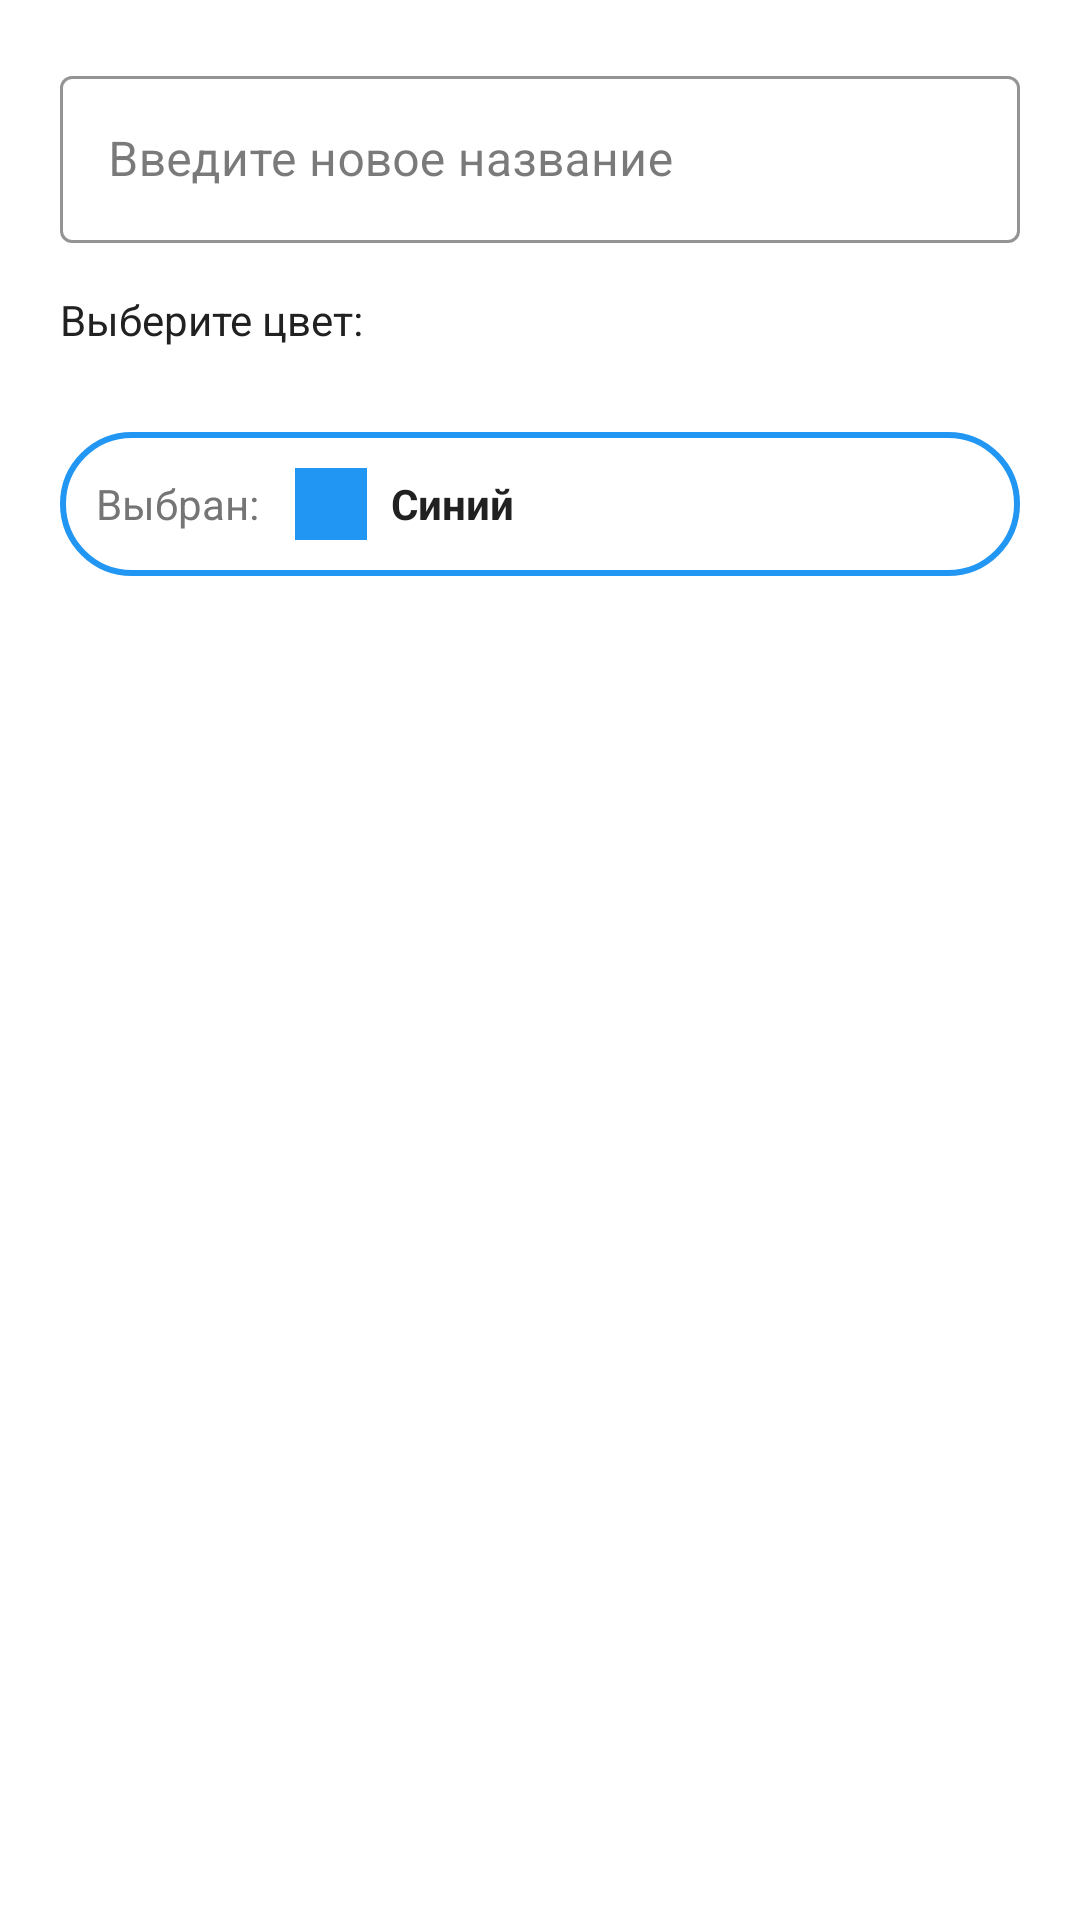

Android layout source for this screen:
<!-- AndroidManifest.xml: application theme Theme.SeriesTracker -->
<!-- res/layout/dialog_edit_collection.xml -->
<?xml version="1.0" encoding="utf-8"?>
<LinearLayout xmlns:android="http://schemas.android.com/apk/res/android"
    xmlns:app="http://schemas.android.com/apk/res-auto"
    android:layout_width="match_parent"
    android:layout_height="wrap_content"
    android:orientation="vertical"
    android:padding="20dp">

    <com.google.android.material.textfield.TextInputLayout
        android:layout_width="match_parent"
        android:layout_height="wrap_content"
        android:layout_marginBottom="16dp"
        style="@style/Widget.MaterialComponents.TextInputLayout.OutlinedBox"
        app:boxStrokeColor="@color/primary_blue">

        <com.google.android.material.textfield.TextInputEditText
            android:id="@+id/editCollectionNameEditText"
            android:layout_width="match_parent"
            android:layout_height="wrap_content"
            android:textSize="16sp"
            android:maxLines="1"
            android:inputType="text"
            android:hint="Введите новое название" />

    </com.google.android.material.textfield.TextInputLayout>

    
    <TextView
        android:layout_width="match_parent"
        android:layout_height="wrap_content"
        android:text="Выберите цвет:"
        android:textSize="14sp"
        android:textColor="@color/text_dark"
        android:layout_marginBottom="12dp" />

    
    <androidx.recyclerview.widget.RecyclerView
        android:id="@+id/colorRecyclerViewDialog"
        android:layout_width="match_parent"
        android:layout_height="wrap_content"
        android:layout_marginBottom="16dp" />

    
    <LinearLayout
        android:layout_width="match_parent"
        android:layout_height="wrap_content"
        android:orientation="horizontal"
        android:gravity="center_vertical"
        android:background="@drawable/selected_color_background"
        android:padding="12dp"
        android:layout_marginBottom="16dp">

        <TextView
            android:layout_width="wrap_content"
            android:layout_height="wrap_content"
            android:text="Выбран:"
            android:textSize="14sp"
            android:textColor="@color/text_gray"
            android:layout_marginEnd="12dp" />

        <View
            android:id="@+id/selectedColorViewDialog"
            android:layout_width="24dp"
            android:layout_height="24dp"
            android:background="@color/primary_blue"
            android:layout_marginEnd="8dp" />

        <TextView
            android:id="@+id/selectedColorNameDialog"
            android:layout_width="0dp"
            android:layout_height="wrap_content"
            android:layout_weight="1"
            android:text="Синий"
            android:textSize="14sp"
            android:textStyle="bold"
            android:textColor="@color/text_dark" />

    </LinearLayout>

</LinearLayout>
<!-- resources referenced by this layout -->
<resources>
  <color name="primary_blue">#FF2196F3</color>
  <color name="text_dark">#FF212121</color>
  <color name="text_gray">#FF757575</color>
  <!-- drawable selected_color_background (drawable) -->
  <?xml version="1.0" encoding="utf-8"?>
  <shape xmlns:android="http://schemas.android.com/apk/res/android">
      <solid android:color="@android:color/transparent" />
      <stroke
          android:width="2dp"
          android:color="@color/primary_blue" />
      <corners android:radius="24dp" />
  </shape>
  <color name="background">#FFFFFFFF</color>
  <color name="surface">#FFFFFFFF</color>
  <color name="primary_blue_dark">#FF1976D2</color>
  <color name="white">#FFFFFFFF</color>
  <color name="text_hint">#3D000000</color>
  <style name="Widget.App.EditText" parent="@android:style/Widget.EditText">
          <item name="android:textColor">@color/text_dark</item>
          <item name="android:textColorHint">@color/text_hint</item>
          <item name="android:background">@drawable/edittext_background</item>
          <item name="android:focusable">true</item>
          <item name="android:focusableInTouchMode">true</item>
          <item name="android:clickable">true</item>
          <item name="android:enabled">true</item>
          <item name="android:cursorVisible">true</item>
          <item name="android:minHeight">48dp</item>
          <item name="android:paddingStart">12dp</item>
          <item name="android:paddingEnd">12dp</item>
      </style>
  <style name="CheckBoxStyle" parent="Widget.MaterialComponents.CompoundButton.CheckBox">
          <item name="android:textColor">@color/text_dark</item>
          <item name="buttonTint">@color/primary_blue</item>
          <item name="android:minHeight">48dp</item>
      </style>
  <!-- drawable edittext_background (drawable) -->
  <?xml version="1.0" encoding="utf-8"?>
  <shape xmlns:android="http://schemas.android.com/apk/res/android">
      <solid android:color="@android:color/transparent" />
      <stroke android:width="1dp" android:color="@color/primary_blue" />
      <corners android:radius="4dp" />
      <padding
          android:left="8dp"
          android:top="8dp"
          android:right="8dp"
          android:bottom="8dp" />
  </shape>
</resources>
